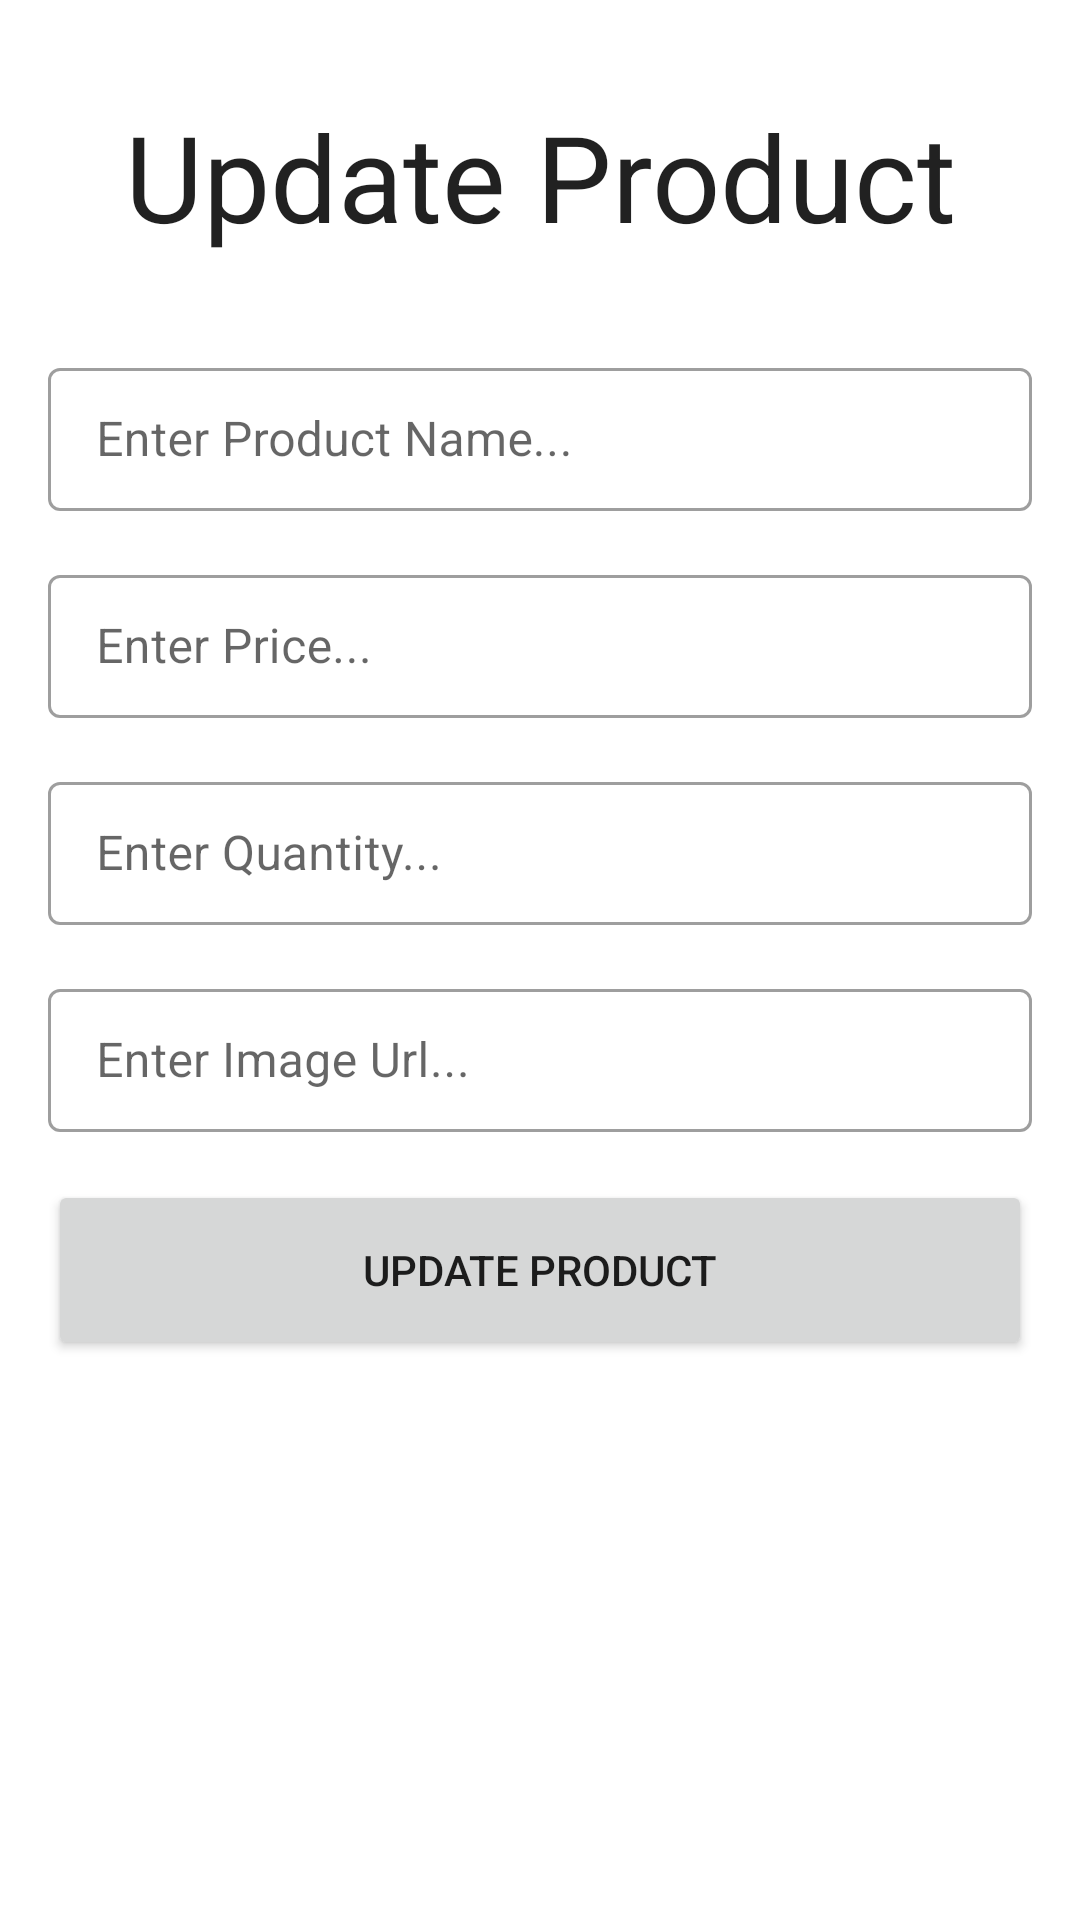

The Android layout XML behind this screen, and the referenced resources:
<!-- AndroidManifest.xml: application theme Theme.RoomDataBaseWithMultipleTable -->
<!-- res/layout/fragment_product_update.xml -->
<?xml version="1.0" encoding="utf-8"?>
<androidx.constraintlayout.widget.ConstraintLayout xmlns:android="http://schemas.android.com/apk/res/android"
xmlns:app="http://schemas.android.com/apk/res-auto"
xmlns:tools="http://schemas.android.com/tools"
android:layout_width="match_parent"
android:layout_height="match_parent"
tools:context=".fragments.ProductUpdateFragment">

<com.google.android.material.textfield.MaterialAutoCompleteTextView
    android:id="@+id/title"
    style="@style/Widget.MaterialComponents.TextInputLayout.OutlinedBox.Dense"
    android:layout_width="match_parent"
    android:layout_height="wrap_content"
    android:layout_marginStart="16dp"
    android:layout_marginTop="32dp"
    android:text="Update Product"
    android:gravity="center"
    android:textSize="40sp"
    android:layout_marginEnd="16dp"
    app:layout_constraintTop_toTopOf="parent"
    app:layout_constraintStart_toStartOf="parent"
    app:layout_constraintEnd_toEndOf="parent">

</com.google.android.material.textfield.MaterialAutoCompleteTextView>

<com.google.android.material.textfield.TextInputLayout
    android:id="@+id/product_name_textInputLayout"
    style="@style/Widget.MaterialComponents.TextInputLayout.OutlinedBox.Dense"
    android:layout_width="match_parent"
    android:layout_height="wrap_content"
    android:layout_marginStart="16dp"
    android:layout_marginTop="32dp"
    android:layout_marginEnd="16dp"
    app:layout_constraintTop_toBottomOf="@id/title">

    <com.google.android.material.textfield.TextInputEditText
        android:id="@+id/productUpdateName"
        android:layout_width="match_parent"
        android:layout_height="wrap_content"
        android:hint="Enter Product Name..." />
</com.google.android.material.textfield.TextInputLayout>

<com.google.android.material.textfield.TextInputLayout
    android:id="@+id/lastname_textInputLayout"
    style="@style/Widget.MaterialComponents.TextInputLayout.OutlinedBox.Dense"
    android:layout_width="0dp"
    android:layout_height="wrap_content"
    android:layout_marginStart="16dp"
    android:layout_marginTop="16dp"
    android:layout_marginEnd="16dp"
    app:layout_constraintEnd_toEndOf="parent"
    app:layout_constraintStart_toStartOf="parent"
    app:layout_constraintTop_toBottomOf="@+id/product_name_textInputLayout">

    <com.google.android.material.textfield.TextInputEditText
        android:id="@+id/productUpdatePrice"
        android:layout_width="match_parent"
        android:layout_height="wrap_content"
        android:hint="Enter Price..." />
</com.google.android.material.textfield.TextInputLayout>

<com.google.android.material.textfield.TextInputLayout
    android:id="@+id/age_textInputLayout"
    style="@style/Widget.MaterialComponents.TextInputLayout.OutlinedBox.Dense"
    android:layout_width="0dp"
    android:layout_height="wrap_content"
    android:layout_marginStart="16dp"
    android:layout_marginTop="16dp"
    android:layout_marginEnd="16dp"
    app:layout_constraintEnd_toEndOf="parent"
    app:layout_constraintStart_toStartOf="parent"
    app:layout_constraintTop_toBottomOf="@+id/lastname_textInputLayout">

    <com.google.android.material.textfield.TextInputEditText
        android:id="@+id/productUpdateQuantity"
        android:layout_width="match_parent"
        android:layout_height="wrap_content"
        android:hint="Enter Quantity..."
        android:inputType="number" />
</com.google.android.material.textfield.TextInputLayout>

<com.google.android.material.textfield.TextInputLayout
    android:id="@+id/image_textInputLayout"
    style="@style/Widget.MaterialComponents.TextInputLayout.OutlinedBox.Dense"
    android:layout_width="0dp"
    android:layout_height="wrap_content"
    android:layout_marginStart="16dp"
    android:layout_marginTop="16dp"
    android:layout_marginEnd="16dp"
    app:layout_constraintEnd_toEndOf="parent"
    app:layout_constraintStart_toStartOf="parent"
    app:layout_constraintTop_toBottomOf="@+id/age_textInputLayout">

    <com.google.android.material.textfield.TextInputEditText
        android:id="@+id/productUpdateImage"
        android:layout_width="match_parent"
        android:layout_height="wrap_content"
        android:hint="Enter Image Url..." />
</com.google.android.material.textfield.TextInputLayout>

<Button
    android:id="@+id/updateProductButton"
    android:layout_width="match_parent"
    android:layout_height="60dp"
    android:layout_marginStart="16dp"
    android:layout_marginTop="16dp"
    android:layout_marginEnd="16dp"
    android:text="Update Product"
    app:layout_constraintEnd_toEndOf="parent"
    app:layout_constraintStart_toStartOf="parent"
    app:layout_constraintTop_toBottomOf="@+id/image_textInputLayout" />
</androidx.constraintlayout.widget.ConstraintLayout>
<!-- resources referenced by this layout -->
<resources>
  <style name="Theme.RoomDataBaseWithMultipleTable" parent="Theme.MaterialComponents.DayNight.DarkActionBar">
          
          <item name="colorPrimary">@color/purple_500</item>
          <item name="colorPrimaryVariant">@color/purple_700</item>
          <item name="colorOnPrimary">@color/white</item>
          
          <item name="colorSecondary">@color/teal_200</item>
          <item name="colorSecondaryVariant">@color/teal_700</item>
          <item name="colorOnSecondary">@color/black</item>
          
          <item name="android:statusBarColor">?attr/colorPrimaryVariant</item>
          
      </style>
  <!-- not gathered from this repository: default colours our renderer supplied (Android Studio template values) -->
  <color name="purple_500">#FF6200EE</color>
  <color name="purple_700">#FF3700B3</color>
  <color name="teal_200">#FF03DAC5</color>
  <color name="teal_700">#FF018786</color>
  <color name="black">#FF000000</color>
  <color name="white">#FFFFFFFF</color>
</resources>
